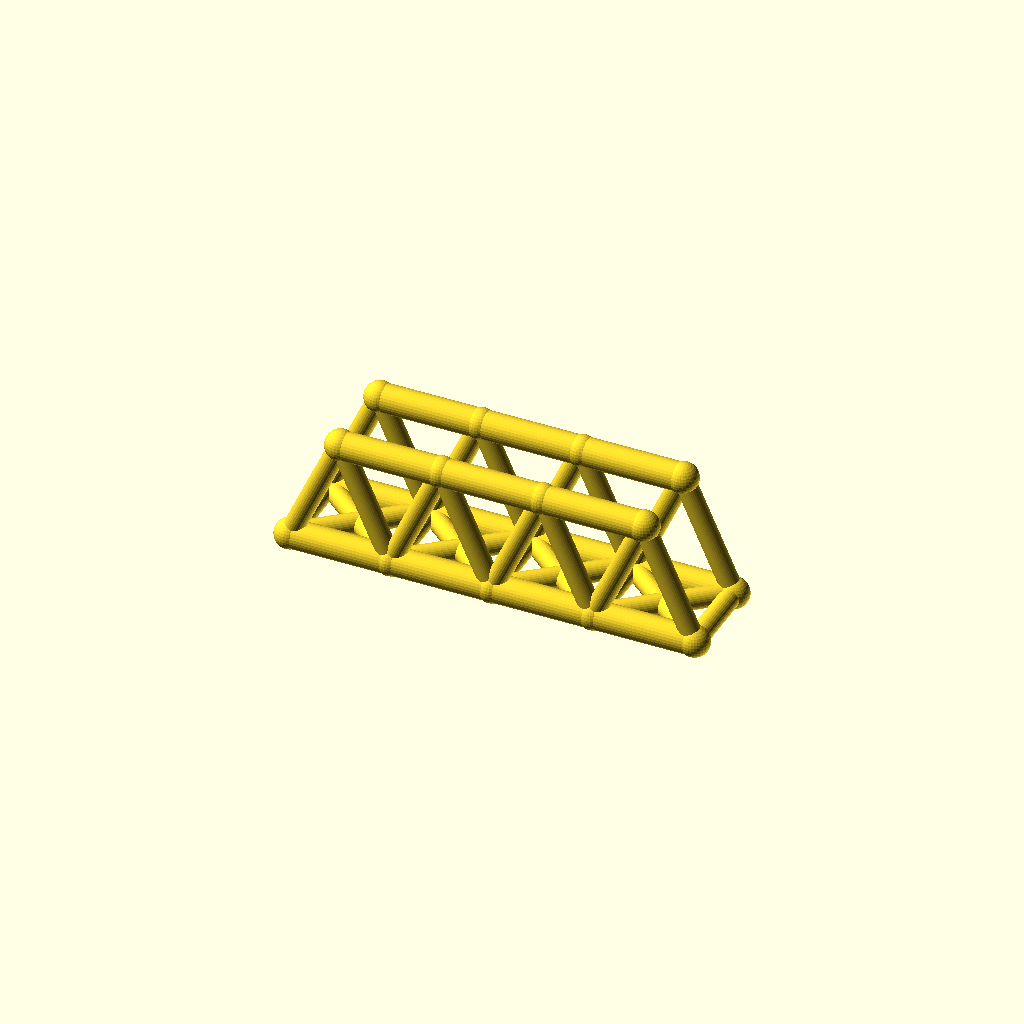
Cell 1: rendered with the file's own defaults.
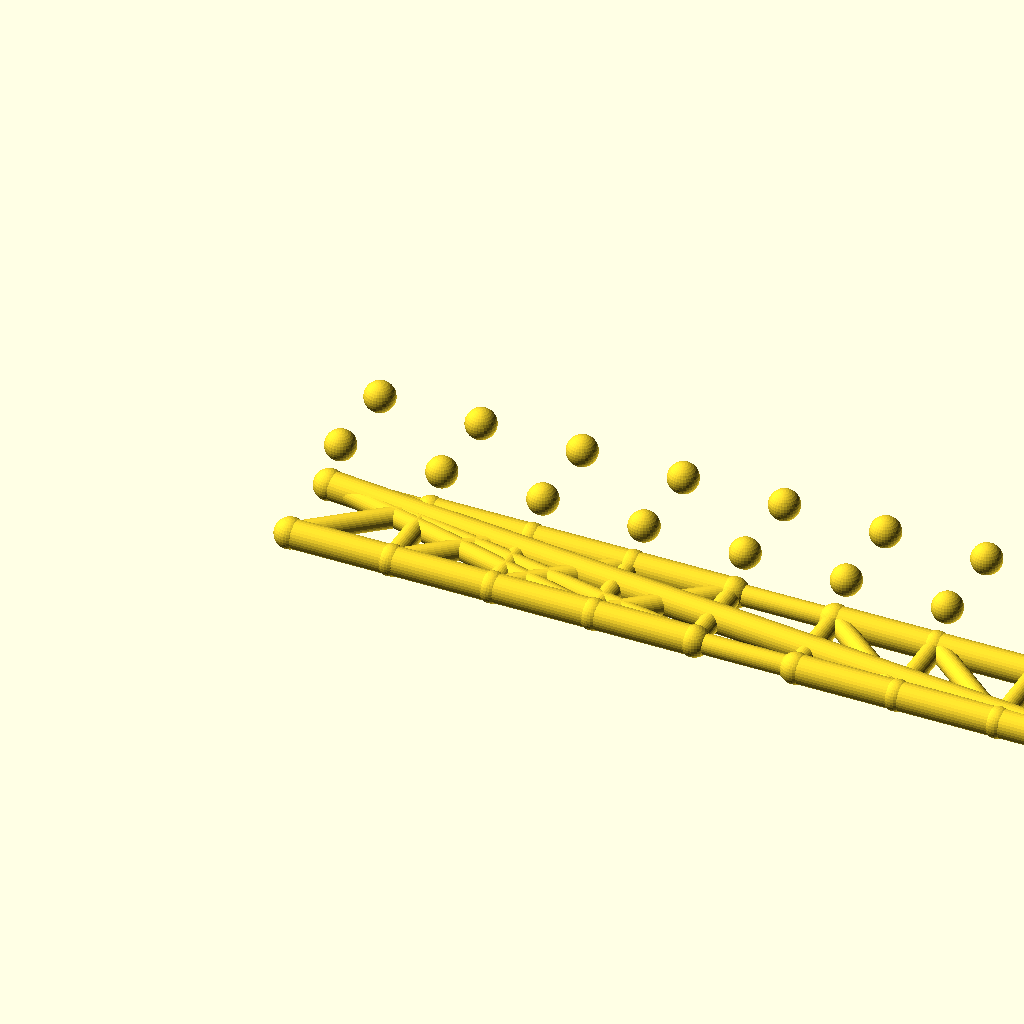
Cell 2 — panels set to 8, the other parameters unchanged.
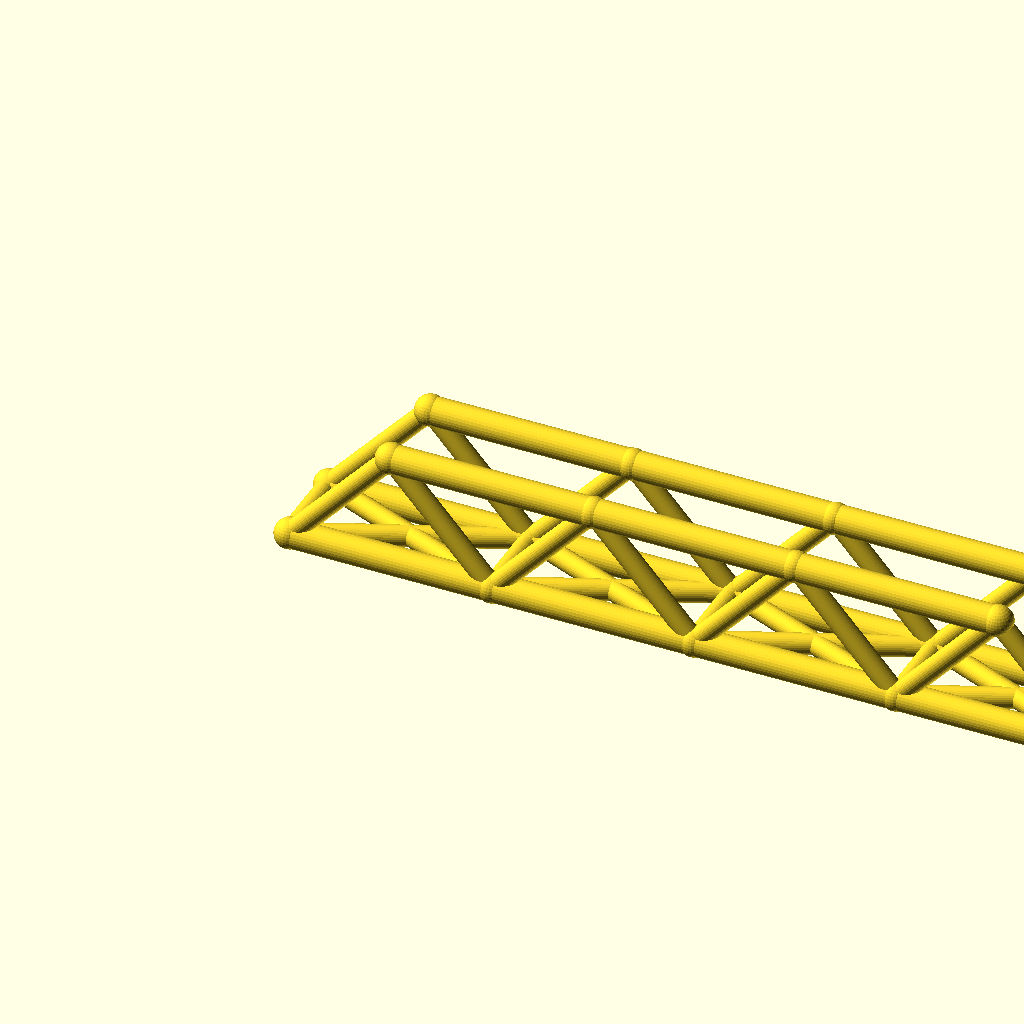
Cell 3 — panel_p set to 72, the other parameters unchanged.
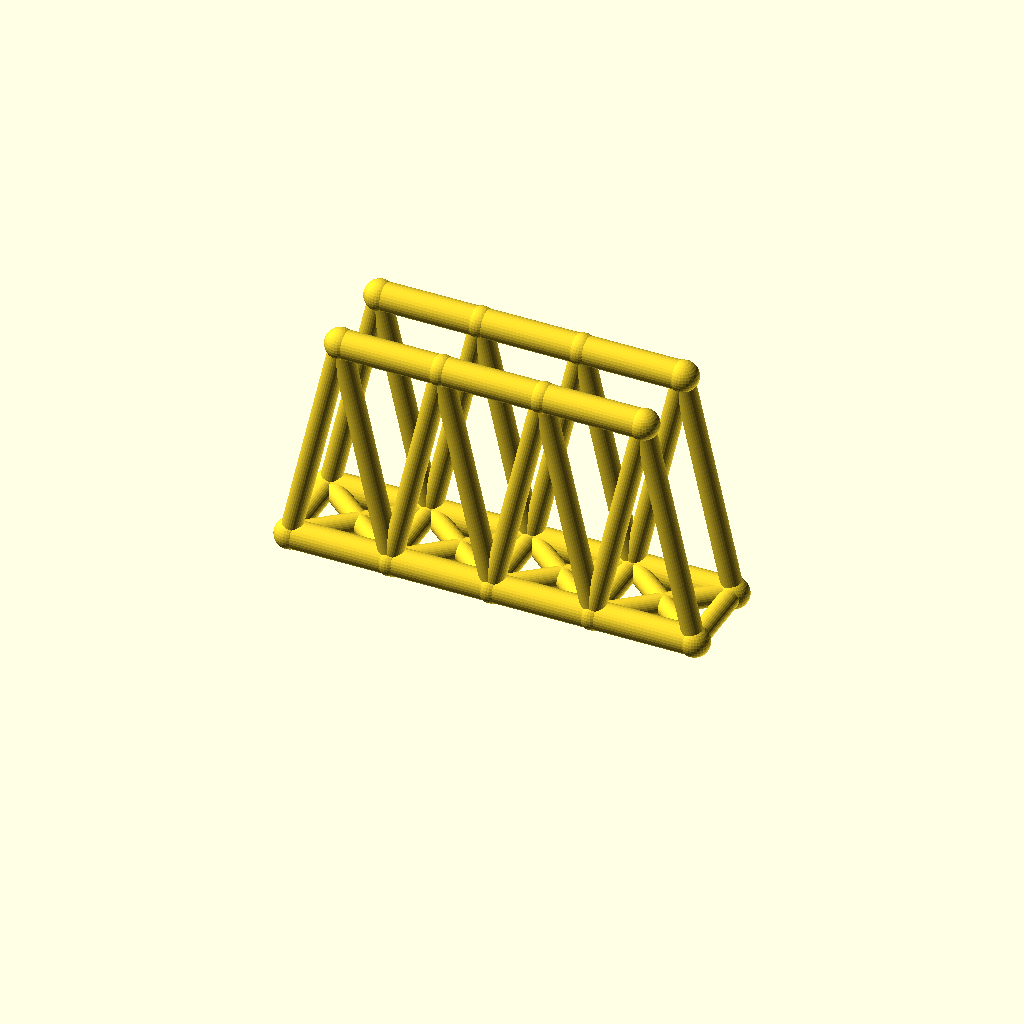
Cell 4: truss_h = 80 (everything else at default).
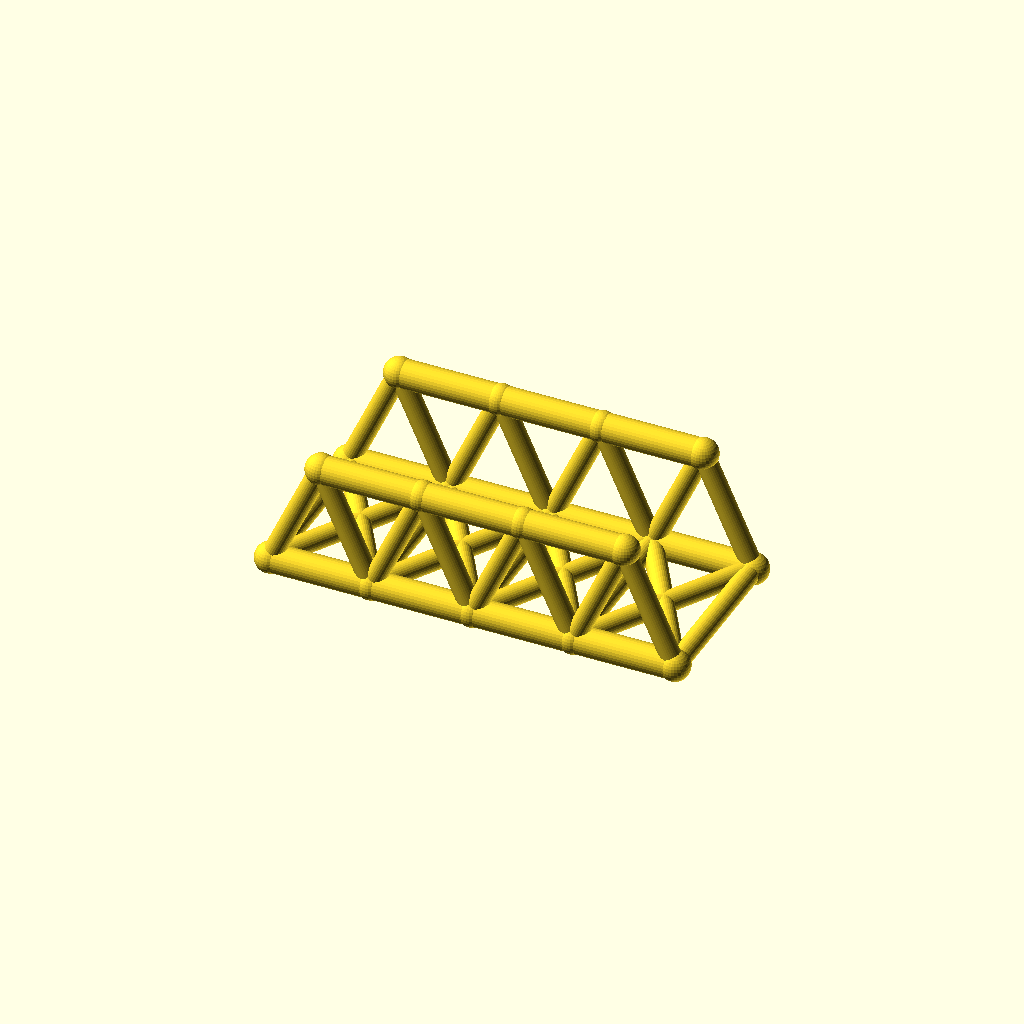
Cell 5: the same model with track = 60.
One fixed orthographic camera (rotation 55°, 0°, 25°; colour scheme Cornfield) for every cell.
The OpenSCAD source (optional_data/data/wire2/bridgetrusses/scene_0195.scad):
$fn = 32;

// ----------------------------------------------------------------------
// Warren through truss: span 144 mm, 4 panels, two trusses 30 mm apart
// ----------------------------------------------------------------------

// --- parameters (mm) ---
panels = 4;               // number of equal panels per truss
panel_p = 36;             // panel length, X
span = 144;               // truss span between end joints
truss_h = 40;             // truss height, Z
track = 30;               // distance between the two trusses, Y
chord_r = 5;              // chord member radius
web_r = 3.6;              // web member radius
deck_r = 3.6;             // deck beam radius
joint_r = 5.4;            // joint ball radius

bbox_x = span + 2 * joint_r;  // overall X, joints included
bbox_y = track + 2 * joint_r;  // overall Y, joints included
bbox_z = truss_h + 2 * joint_r;  // overall Z, joints included
chord_d = 2 * chord_r;  // chord stock diameter
web_d = 2 * web_r;  // web stock diameter
deck_d = 2 * deck_r;  // deck beam diameter
joint_d = 2 * joint_r;  // joint ball diameter
nodes = [for (side = [-1, 1], i = [0 : panels]) [i * panel_p, side * track / 2, 0], for (side = [-1, 1], i = [0 : panels - 1]) [(i + 0.5) * panel_p, side * track / 2, truss_h]];

module member(a, b, r) {
  /* round stock from joint a to joint b, ends buried in the joint balls */
  d = b - a;
  length = norm(d);
  translate(a) rotate([0, acos(d[2] / length), atan2(d[1], d[0])])
    cylinder(h = length, r = r);
}

module joint(p, r) {
  /* ball at the joint centre, fatter than every member meeting there */
  translate(p) sphere(r = r);
}

/* members - each call is one graph edge */
member(nodes[0], nodes[1], chord_r);
member(nodes[1], nodes[2], chord_r);
member(nodes[2], nodes[3], chord_r);
member(nodes[3], nodes[4], chord_r);
member(nodes[10], nodes[11], chord_r);
member(nodes[11], nodes[12], chord_r);
member(nodes[12], nodes[13], chord_r);
member(nodes[0], nodes[10], web_r);
member(nodes[1], nodes[10], web_r);
member(nodes[1], nodes[11], web_r);
member(nodes[2], nodes[11], web_r);
member(nodes[2], nodes[12], web_r);
member(nodes[3], nodes[12], web_r);
member(nodes[3], nodes[13], web_r);
member(nodes[4], nodes[13], web_r);
member(nodes[5], nodes[6], chord_r);
member(nodes[6], nodes[7], chord_r);
member(nodes[7], nodes[8], chord_r);
member(nodes[8], nodes[9], chord_r);
member(nodes[14], nodes[15], chord_r);
member(nodes[15], nodes[16], chord_r);
member(nodes[16], nodes[17], chord_r);
member(nodes[5], nodes[14], web_r);
member(nodes[6], nodes[14], web_r);
member(nodes[6], nodes[15], web_r);
member(nodes[7], nodes[15], web_r);
member(nodes[7], nodes[16], web_r);
member(nodes[8], nodes[16], web_r);
member(nodes[8], nodes[17], web_r);
member(nodes[9], nodes[17], web_r);
member(nodes[0], nodes[5], deck_r);
member(nodes[1], nodes[6], deck_r);
member(nodes[2], nodes[7], deck_r);
member(nodes[3], nodes[8], deck_r);
member(nodes[4], nodes[9], deck_r);
member(nodes[0], nodes[6], deck_r);
member(nodes[5], nodes[1], deck_r);
member(nodes[1], nodes[7], deck_r);
member(nodes[6], nodes[2], deck_r);
member(nodes[2], nodes[8], deck_r);
member(nodes[7], nodes[3], deck_r);
member(nodes[3], nodes[9], deck_r);
member(nodes[8], nodes[4], deck_r);

/* joint balls */
for (p = nodes) joint(p, joint_r);
Parameter table extracted from the source (name, type, default, range or options):
panels: number, default 4
panel_p: number, default 36
span: number, default 144
truss_h: number, default 40
track: number, default 30
chord_r: number, default 5
web_r: number, default 3.6
deck_r: number, default 3.6
joint_r: number, default 5.4
